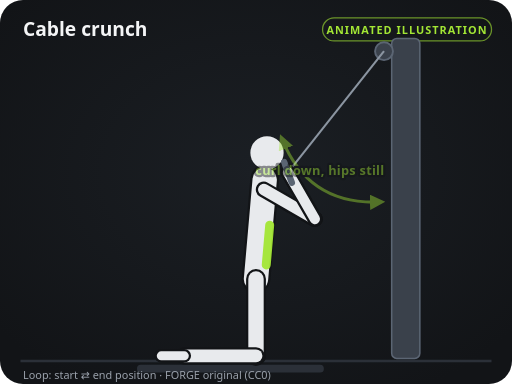
t = 0.00 s
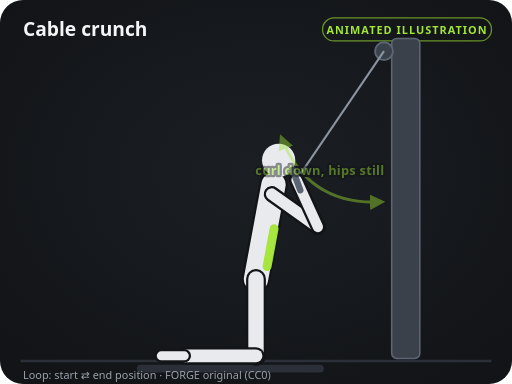
t = 0.40 s
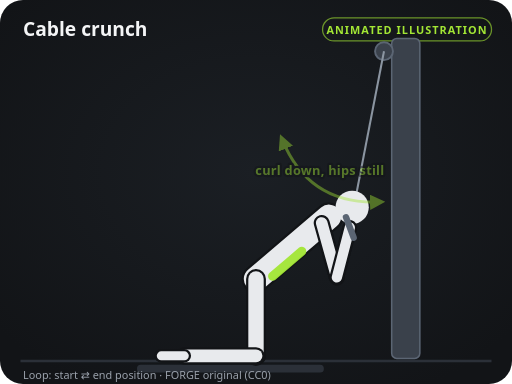
t = 1.20 s
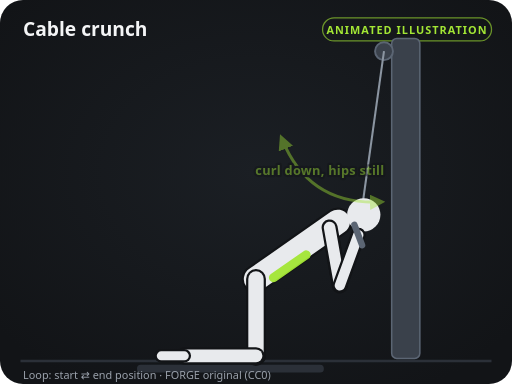
t = 1.60 s
t = 2.00 s: frame unchanged from t = 1.20 s, image omitted
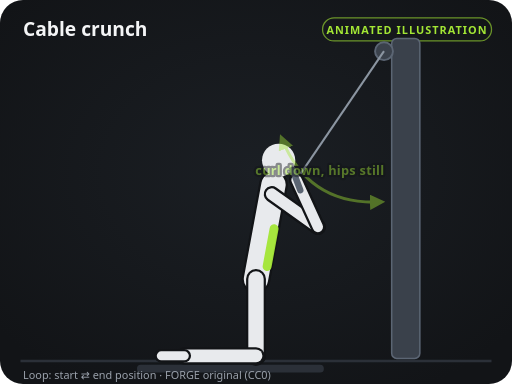
t = 2.80 s

The animated SVG that drew these frames (rendered in a browser with its animation timeline set to each time). Animation: 48 SMIL elements (animate=48); one cycle of 3.20 s, repeats indefinitely.

<svg xmlns="http://www.w3.org/2000/svg" viewBox="0 0 400 300" width="400" height="300" role="img" aria-labelledby="t d">
<title id="t">Cable crunch — instructional illustration</title>
<desc id="d">Original FORGE diagram (CC0). Loops between the start and end positions.</desc>
<defs>
<marker id="ah" viewBox="0 0 10 10" refX="6" refY="5" markerWidth="5" markerHeight="5" orient="auto-start-reverse"><path d="M0,0 L10,5 L0,10 z" fill="#a3e635"/></marker>
<marker id="ahs" viewBox="0 0 10 10" refX="6" refY="5" markerWidth="5" markerHeight="5" orient="auto-start-reverse"><path d="M0,0 L10,5 L0,10 z" fill="#a3e635"/></marker>
<radialGradient id="glow" cx="50%" cy="45%" r="65%"><stop offset="0" stop-color="#1b1f24"/><stop offset="1" stop-color="#121417"/></radialGradient>
</defs>
<rect width="400" height="300" rx="18" fill="url(#glow)"/>
<line x1="16" y1="282" x2="384" y2="282" stroke="#2b3038" stroke-width="2"/>
<text x="18" y="28" fill="#f4f5f6" font-size="15" font-weight="700" font-family="system-ui, -apple-system, Segoe UI, Roboto, sans-serif">Cable crunch</text>
<rect x="252" y="14" width="132" height="18" rx="9" fill="none" stroke="#a3e635" stroke-opacity="0.6"/>
<text x="318" y="26.5" fill="#a3e635" font-size="8.5" font-weight="700" text-anchor="middle" letter-spacing="0.8" font-family="system-ui, -apple-system, Segoe UI, Roboto, sans-serif">ANIMATED ILLUSTRATION</text>
<line x1="110" y1="288" x2="250" y2="288" stroke="#2b3038" stroke-width="6" stroke-linecap="round"></line><rect x="306" y="30" width="22" height="250" fill="#3a414b" rx="4" stroke="#5b6573" stroke-width="1.2"></rect><circle cx="300" cy="40" r="7" fill="#3a414b" stroke="#5b6573" stroke-width="1.5"></circle><line x1="300" y1="40" x2="225" y2="134.7" stroke="#8b95a1" stroke-width="1.6"><animate attributeName="x2" values="225;279.9;225" keyTimes="0;0.5;1" calcMode="spline" keySplines="0.45 0 0.55 1;0.45 0 0.55 1" dur="3.2s" repeatCount="indefinite"/><animate attributeName="y2" values="134.7;183.6;134.7" keyTimes="0;0.5;1" calcMode="spline" keySplines="0.45 0 0.55 1;0.45 0 0.55 1" dur="3.2s" repeatCount="indefinite"/></line><line x1="200" y1="218" x2="200" y2="278" stroke="#121417" stroke-width="15.5" stroke-linecap="round"></line><line x1="200" y1="218" x2="200" y2="278" stroke="#8f97a3" stroke-width="12" stroke-linecap="round"></line><line x1="200" y1="278" x2="144" y2="278" stroke="#121417" stroke-width="13.5" stroke-linecap="round"></line><line x1="200" y1="278" x2="144" y2="278" stroke="#8f97a3" stroke-width="10" stroke-linecap="round"></line><line x1="144" y1="278" x2="126" y2="278" stroke="#121417" stroke-width="10.5" stroke-linecap="round"></line><line x1="144" y1="278" x2="126" y2="278" stroke="#8f97a3" stroke-width="7" stroke-linecap="round"></line><line x1="206.1" y1="148.1" x2="246" y2="171.1" stroke="#121417" stroke-width="12.5" stroke-linecap="round"><animate attributeName="x1" values="206.1;257.5;206.1" keyTimes="0;0.5;1" calcMode="spline" keySplines="0.45 0 0.55 1;0.45 0 0.55 1" dur="3.2s" repeatCount="indefinite"/><animate attributeName="y1" values="148.1;177.7;148.1" keyTimes="0;0.5;1" calcMode="spline" keySplines="0.45 0 0.55 1;0.45 0 0.55 1" dur="3.2s" repeatCount="indefinite"/><animate attributeName="x2" values="246;265.5;246" keyTimes="0;0.5;1" calcMode="spline" keySplines="0.45 0 0.55 1;0.45 0 0.55 1" dur="3.2s" repeatCount="indefinite"/><animate attributeName="y2" values="171.1;223;171.1" keyTimes="0;0.5;1" calcMode="spline" keySplines="0.45 0 0.55 1;0.45 0 0.55 1" dur="3.2s" repeatCount="indefinite"/></line><line x1="206.1" y1="148.1" x2="246" y2="171.1" stroke="#8f97a3" stroke-width="9" stroke-linecap="round"><animate attributeName="x1" values="206.1;257.5;206.1" keyTimes="0;0.5;1" calcMode="spline" keySplines="0.45 0 0.55 1;0.45 0 0.55 1" dur="3.2s" repeatCount="indefinite"/><animate attributeName="y1" values="148.1;177.7;148.1" keyTimes="0;0.5;1" calcMode="spline" keySplines="0.45 0 0.55 1;0.45 0 0.55 1" dur="3.2s" repeatCount="indefinite"/><animate attributeName="x2" values="246;265.5;246" keyTimes="0;0.5;1" calcMode="spline" keySplines="0.45 0 0.55 1;0.45 0 0.55 1" dur="3.2s" repeatCount="indefinite"/><animate attributeName="y2" values="171.1;223;171.1" keyTimes="0;0.5;1" calcMode="spline" keySplines="0.45 0 0.55 1;0.45 0 0.55 1" dur="3.2s" repeatCount="indefinite"/></line><line x1="246" y1="171.1" x2="225" y2="134.7" stroke="#121417" stroke-width="11.5" stroke-linecap="round"><animate attributeName="x1" values="246;265.5;246" keyTimes="0;0.5;1" calcMode="spline" keySplines="0.45 0 0.55 1;0.45 0 0.55 1" dur="3.2s" repeatCount="indefinite"/><animate attributeName="y1" values="171.1;223;171.1" keyTimes="0;0.5;1" calcMode="spline" keySplines="0.45 0 0.55 1;0.45 0 0.55 1" dur="3.2s" repeatCount="indefinite"/><animate attributeName="x2" values="225;279.9;225" keyTimes="0;0.5;1" calcMode="spline" keySplines="0.45 0 0.55 1;0.45 0 0.55 1" dur="3.2s" repeatCount="indefinite"/><animate attributeName="y2" values="134.7;183.6;134.7" keyTimes="0;0.5;1" calcMode="spline" keySplines="0.45 0 0.55 1;0.45 0 0.55 1" dur="3.2s" repeatCount="indefinite"/></line><line x1="246" y1="171.1" x2="225" y2="134.7" stroke="#8f97a3" stroke-width="8" stroke-linecap="round"><animate attributeName="x1" values="246;265.5;246" keyTimes="0;0.5;1" calcMode="spline" keySplines="0.45 0 0.55 1;0.45 0 0.55 1" dur="3.2s" repeatCount="indefinite"/><animate attributeName="y1" values="171.1;223;171.1" keyTimes="0;0.5;1" calcMode="spline" keySplines="0.45 0 0.55 1;0.45 0 0.55 1" dur="3.2s" repeatCount="indefinite"/><animate attributeName="x2" values="225;279.9;225" keyTimes="0;0.5;1" calcMode="spline" keySplines="0.45 0 0.55 1;0.45 0 0.55 1" dur="3.2s" repeatCount="indefinite"/><animate attributeName="y2" values="134.7;183.6;134.7" keyTimes="0;0.5;1" calcMode="spline" keySplines="0.45 0 0.55 1;0.45 0 0.55 1" dur="3.2s" repeatCount="indefinite"/></line><line x1="200" y1="218" x2="206.8" y2="140.3" stroke="#121417" stroke-width="22.5" stroke-linecap="round"><animate attributeName="x2" values="206.8;263.9;206.8" keyTimes="0;0.5;1" calcMode="spline" keySplines="0.45 0 0.55 1;0.45 0 0.55 1" dur="3.2s" repeatCount="indefinite"/><animate attributeName="y2" values="140.3;173.3;140.3" keyTimes="0;0.5;1" calcMode="spline" keySplines="0.45 0 0.55 1;0.45 0 0.55 1" dur="3.2s" repeatCount="indefinite"/></line><line x1="200" y1="218" x2="206.8" y2="140.3" stroke="#e8eaed" stroke-width="19" stroke-linecap="round"><animate attributeName="x2" values="206.8;263.9;206.8" keyTimes="0;0.5;1" calcMode="spline" keySplines="0.45 0 0.55 1;0.45 0 0.55 1" dur="3.2s" repeatCount="indefinite"/><animate attributeName="y2" values="140.3;173.3;140.3" keyTimes="0;0.5;1" calcMode="spline" keySplines="0.45 0 0.55 1;0.45 0 0.55 1" dur="3.2s" repeatCount="indefinite"/></line><circle cx="208.6" cy="119.4" r="13" fill="#e8eaed"><animate attributeName="cx" values="208.6;284.2;208.6" keyTimes="0;0.5;1" calcMode="spline" keySplines="0.45 0 0.55 1;0.45 0 0.55 1" dur="3.2s" repeatCount="indefinite"/><animate attributeName="cy" values="119.4;167.8;119.4" keyTimes="0;0.5;1" calcMode="spline" keySplines="0.45 0 0.55 1;0.45 0 0.55 1" dur="3.2s" repeatCount="indefinite"/></circle><line x1="200" y1="218" x2="200" y2="278" stroke="#121417" stroke-width="15.5" stroke-linecap="round"></line><line x1="200" y1="218" x2="200" y2="278" stroke="#e8eaed" stroke-width="12" stroke-linecap="round"></line><line x1="200" y1="278" x2="144" y2="278" stroke="#121417" stroke-width="13.5" stroke-linecap="round"></line><line x1="200" y1="278" x2="144" y2="278" stroke="#e8eaed" stroke-width="10" stroke-linecap="round"></line><line x1="144" y1="278" x2="126" y2="278" stroke="#121417" stroke-width="10.5" stroke-linecap="round"></line><line x1="144" y1="278" x2="126" y2="278" stroke="#e8eaed" stroke-width="7" stroke-linecap="round"></line><line x1="206.1" y1="148.1" x2="246" y2="171.1" stroke="#121417" stroke-width="12.5" stroke-linecap="round"><animate attributeName="x1" values="206.1;257.5;206.1" keyTimes="0;0.5;1" calcMode="spline" keySplines="0.45 0 0.55 1;0.45 0 0.55 1" dur="3.2s" repeatCount="indefinite"/><animate attributeName="y1" values="148.1;177.7;148.1" keyTimes="0;0.5;1" calcMode="spline" keySplines="0.45 0 0.55 1;0.45 0 0.55 1" dur="3.2s" repeatCount="indefinite"/><animate attributeName="x2" values="246;265.5;246" keyTimes="0;0.5;1" calcMode="spline" keySplines="0.45 0 0.55 1;0.45 0 0.55 1" dur="3.2s" repeatCount="indefinite"/><animate attributeName="y2" values="171.1;223;171.1" keyTimes="0;0.5;1" calcMode="spline" keySplines="0.45 0 0.55 1;0.45 0 0.55 1" dur="3.2s" repeatCount="indefinite"/></line><line x1="206.1" y1="148.1" x2="246" y2="171.1" stroke="#e8eaed" stroke-width="9" stroke-linecap="round"><animate attributeName="x1" values="206.1;257.5;206.1" keyTimes="0;0.5;1" calcMode="spline" keySplines="0.45 0 0.55 1;0.45 0 0.55 1" dur="3.2s" repeatCount="indefinite"/><animate attributeName="y1" values="148.1;177.7;148.1" keyTimes="0;0.5;1" calcMode="spline" keySplines="0.45 0 0.55 1;0.45 0 0.55 1" dur="3.2s" repeatCount="indefinite"/><animate attributeName="x2" values="246;265.5;246" keyTimes="0;0.5;1" calcMode="spline" keySplines="0.45 0 0.55 1;0.45 0 0.55 1" dur="3.2s" repeatCount="indefinite"/><animate attributeName="y2" values="171.1;223;171.1" keyTimes="0;0.5;1" calcMode="spline" keySplines="0.45 0 0.55 1;0.45 0 0.55 1" dur="3.2s" repeatCount="indefinite"/></line><line x1="246" y1="171.1" x2="225" y2="134.7" stroke="#121417" stroke-width="11.5" stroke-linecap="round"><animate attributeName="x1" values="246;265.5;246" keyTimes="0;0.5;1" calcMode="spline" keySplines="0.45 0 0.55 1;0.45 0 0.55 1" dur="3.2s" repeatCount="indefinite"/><animate attributeName="y1" values="171.1;223;171.1" keyTimes="0;0.5;1" calcMode="spline" keySplines="0.45 0 0.55 1;0.45 0 0.55 1" dur="3.2s" repeatCount="indefinite"/><animate attributeName="x2" values="225;279.9;225" keyTimes="0;0.5;1" calcMode="spline" keySplines="0.45 0 0.55 1;0.45 0 0.55 1" dur="3.2s" repeatCount="indefinite"/><animate attributeName="y2" values="134.7;183.6;134.7" keyTimes="0;0.5;1" calcMode="spline" keySplines="0.45 0 0.55 1;0.45 0 0.55 1" dur="3.2s" repeatCount="indefinite"/></line><line x1="246" y1="171.1" x2="225" y2="134.7" stroke="#e8eaed" stroke-width="8" stroke-linecap="round"><animate attributeName="x1" values="246;265.5;246" keyTimes="0;0.5;1" calcMode="spline" keySplines="0.45 0 0.55 1;0.45 0 0.55 1" dur="3.2s" repeatCount="indefinite"/><animate attributeName="y1" values="171.1;223;171.1" keyTimes="0;0.5;1" calcMode="spline" keySplines="0.45 0 0.55 1;0.45 0 0.55 1" dur="3.2s" repeatCount="indefinite"/><animate attributeName="x2" values="225;279.9;225" keyTimes="0;0.5;1" calcMode="spline" keySplines="0.45 0 0.55 1;0.45 0 0.55 1" dur="3.2s" repeatCount="indefinite"/><animate attributeName="y2" values="134.7;183.6;134.7" keyTimes="0;0.5;1" calcMode="spline" keySplines="0.45 0 0.55 1;0.45 0 0.55 1" dur="3.2s" repeatCount="indefinite"/></line><line x1="208" y1="207" x2="210.7" y2="175.9" stroke="#a3e635" stroke-width="7" stroke-linecap="round" opacity="0.95"><animate attributeName="x1" values="208;213.6;208" keyTimes="0;0.5;1" calcMode="spline" keySplines="0.45 0 0.55 1;0.45 0 0.55 1" dur="3.2s" repeatCount="indefinite"/><animate attributeName="y1" values="207;217;207" keyTimes="0;0.5;1" calcMode="spline" keySplines="0.45 0 0.55 1;0.45 0 0.55 1" dur="3.2s" repeatCount="indefinite"/><animate attributeName="x2" values="210.7;239.2;210.7" keyTimes="0;0.5;1" calcMode="spline" keySplines="0.45 0 0.55 1;0.45 0 0.55 1" dur="3.2s" repeatCount="indefinite"/><animate attributeName="y2" values="175.9;199.1;175.9" keyTimes="0;0.5;1" calcMode="spline" keySplines="0.45 0 0.55 1;0.45 0 0.55 1" dur="3.2s" repeatCount="indefinite"/></line><line x1="222" y1="126.7" x2="228" y2="142.7" stroke="#5b6573" stroke-width="5" stroke-linecap="round"><animate attributeName="x1" values="222;276.9;222" keyTimes="0;0.5;1" calcMode="spline" keySplines="0.45 0 0.55 1;0.45 0 0.55 1" dur="3.2s" repeatCount="indefinite"/><animate attributeName="y1" values="126.7;175.6;126.7" keyTimes="0;0.5;1" calcMode="spline" keySplines="0.45 0 0.55 1;0.45 0 0.55 1" dur="3.2s" repeatCount="indefinite"/><animate attributeName="x2" values="228;282.9;228" keyTimes="0;0.5;1" calcMode="spline" keySplines="0.45 0 0.55 1;0.45 0 0.55 1" dur="3.2s" repeatCount="indefinite"/><animate attributeName="y2" values="142.7;191.6;142.7" keyTimes="0;0.5;1" calcMode="spline" keySplines="0.45 0 0.55 1;0.45 0 0.55 1" dur="3.2s" repeatCount="indefinite"/></line><g opacity="0.45"><path d="M220.6,109.4 Q241.4,160 296.2,157.8" fill="none" stroke="#a3e635" stroke-width="2.4" stroke-linecap="round" marker-end="url(#ah)" marker-start="url(#ahs)" opacity="0.95"/><text x="249.9" y="136.8" fill="#a3e635" font-size="10" font-weight="600" text-anchor="middle" font-family="system-ui, -apple-system, Segoe UI, Roboto, sans-serif" letter-spacing="0.2" stroke="#121417" stroke-width="3.5" paint-order="stroke" stroke-linejoin="round">curl down, hips still</text></g>
<text x="18" y="296" fill="#9aa1ab" font-size="8.5" font-family="system-ui, -apple-system, Segoe UI, Roboto, sans-serif">Loop: start ⇄ end position · FORGE original (CC0)</text>
</svg>
